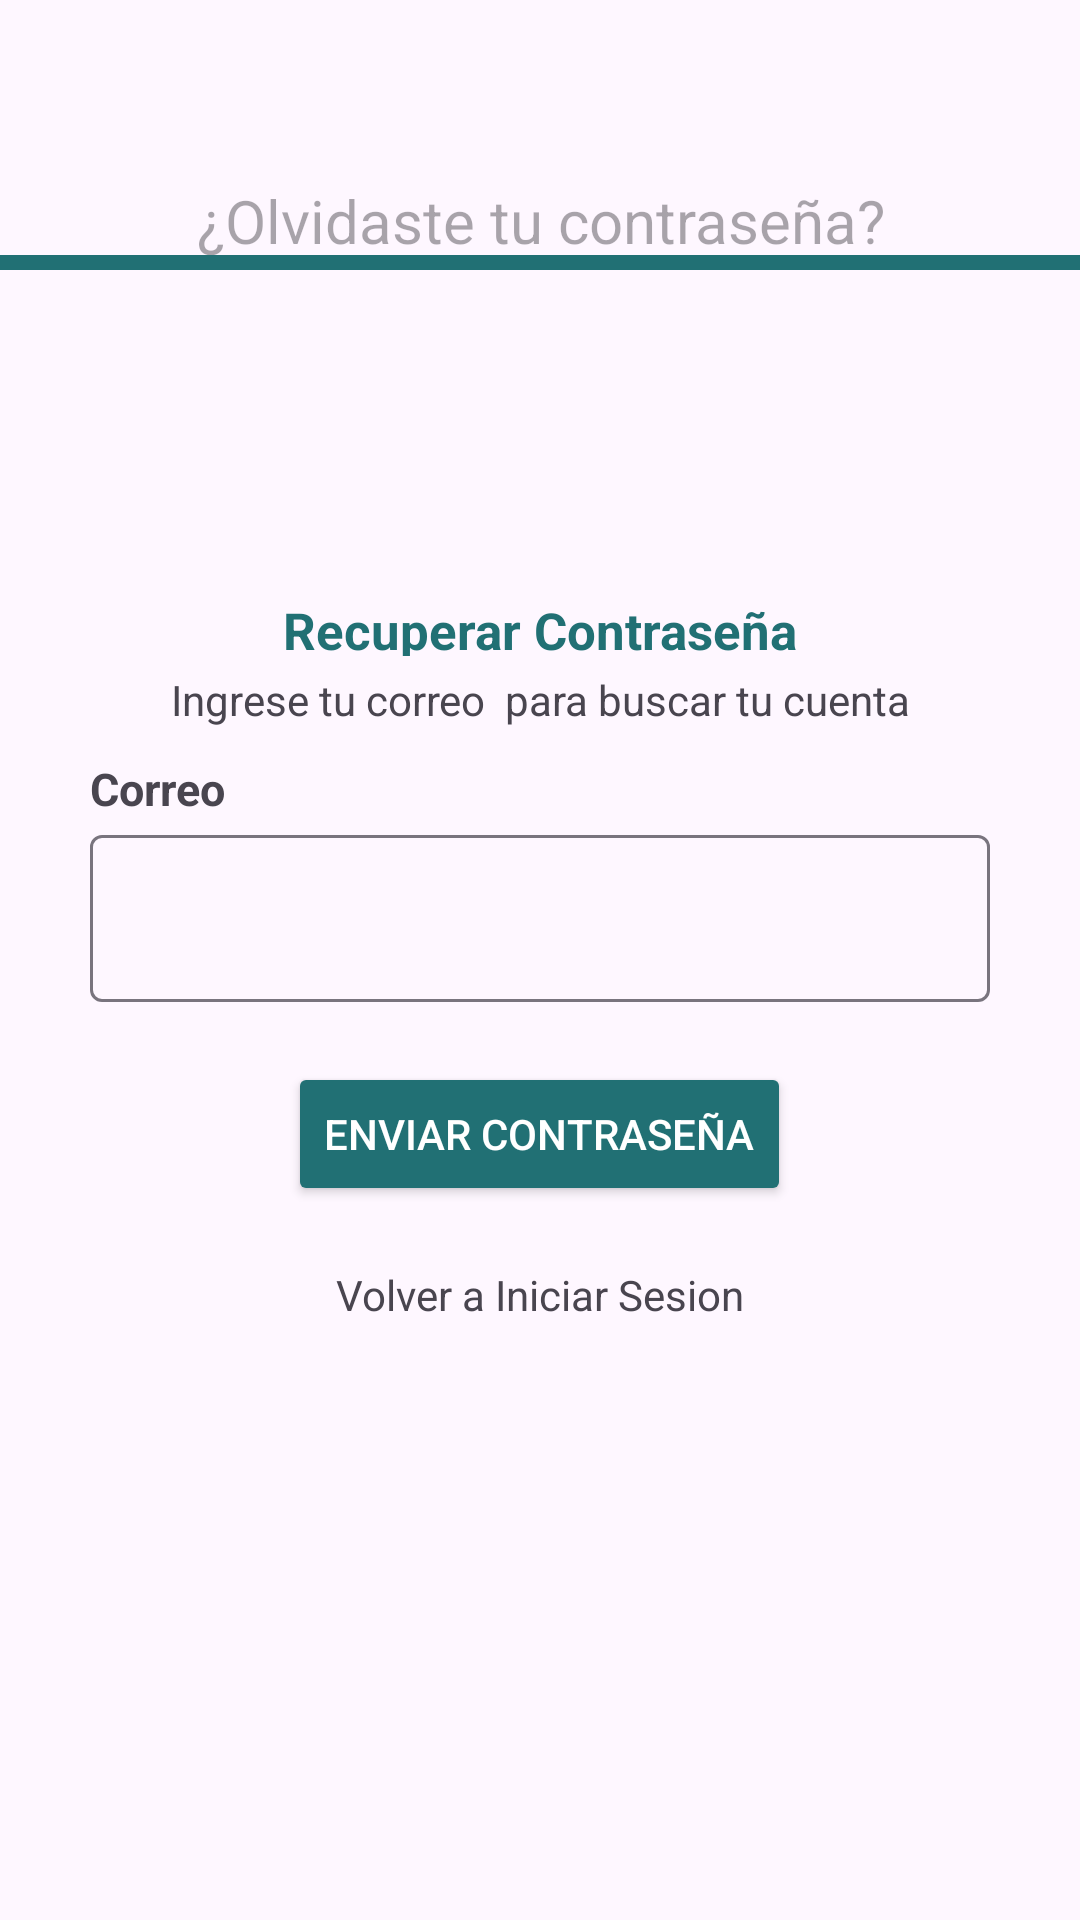

Reconstruct the res/layout file that produces this screen, plus the resources it refers to.
<!-- AndroidManifest.xml: application theme Theme.Recetasapp -->
<!-- res/layout/activity_recuperar_contrasena.xml -->
<?xml version="1.0" encoding="utf-8"?>
<androidx.constraintlayout.widget.ConstraintLayout xmlns:android="http://schemas.android.com/apk/res/android"
    android:layout_width="match_parent"
    android:layout_height="match_parent"
    xmlns:app="http://schemas.android.com/apk/res-auto">

    <TextView
        android:id="@+id/textTitulo"
        android:layout_width="match_parent"
        android:layout_height="30dp"
        android:layout_margin="60dp"
        android:textSize="20sp"
        app:layout_constraintTop_toTopOf="parent"
        android:textAlignment="center"
        android:hint="¿Olvidaste tu contraseña?"/>
    <View
        android:layout_width="match_parent"
        android:layout_height="5dp"
        android:background="@color/heart"
        app:layout_constraintBottom_toBottomOf="@id/textTitulo"/>
    <ImageView
        android:layout_width="match_parent"
        android:layout_height="100dp"
        android:layout_margin="130dp"
        app:layout_constraintTop_toTopOf="parent"
        android:src="@drawable/candado" />

    <LinearLayout
        android:layout_width="match_parent"
        android:layout_height="match_parent"
        android:orientation="vertical"
        android:gravity="center">

        <TextView
            android:layout_width="250dp"
            android:layout_height="20dp"
            android:textAlignment="center"
            android:text="Recuperar Contraseña"
            android:textSize="17sp"
            android:textStyle="bold"
            android:textColor="@color/heart"
            android:layout_marginBottom="5dp"/>

        <TextView
            android:layout_width="250dp"
            android:layout_height="wrap_content"
            android:textAlignment="center"
            android:layout_marginBottom="10dp"
            android:text="Ingrese tu correo  para buscar tu cuenta"/>

        <TextView
            android:layout_width="300dp"
            android:layout_height="wrap_content"
            android:text="Correo"
            android:textSize="15sp"
            android:textStyle="bold"/>

        <com.google.android.material.textfield.TextInputLayout
            android:layout_width="300dp"
            android:layout_height="wrap_content"
            android:layout_marginBottom="20dp">

            <com.google.android.material.textfield.TextInputEditText
                android:id="@+id/edtEmailR"
                android:layout_width="match_parent"
                android:layout_height="match_parent"/>

        </com.google.android.material.textfield.TextInputLayout>

        <Button
            android:id="@+id/btnEnviarSMS"
            android:layout_width="wrap_content"
            android:layout_height="wrap_content"
            android:text="Enviar Contraseña"
            android:layout_marginBottom="20dp"
            android:backgroundTint="@color/heart"
            android:textColor="@color/white"/>

        <TextView
            android:id="@+id/textOlvidarContra"
            android:layout_width="wrap_content"
            android:layout_height="wrap_content"
            android:text="Volver a Iniciar Sesion"/>


    </LinearLayout>

</androidx.constraintlayout.widget.ConstraintLayout>
<!-- resources referenced by this layout -->
<resources>
  <color name="heart">#217074</color>
  <color name="white">#FFFFFFFF</color>
  <style name="Theme.Recetasapp" parent="Base.Theme.Recetasapp" />
  <style name="Base.Theme.Recetasapp" parent="Theme.Material3.DayNight.NoActionBar">
          
          
      </style>
</resources>
